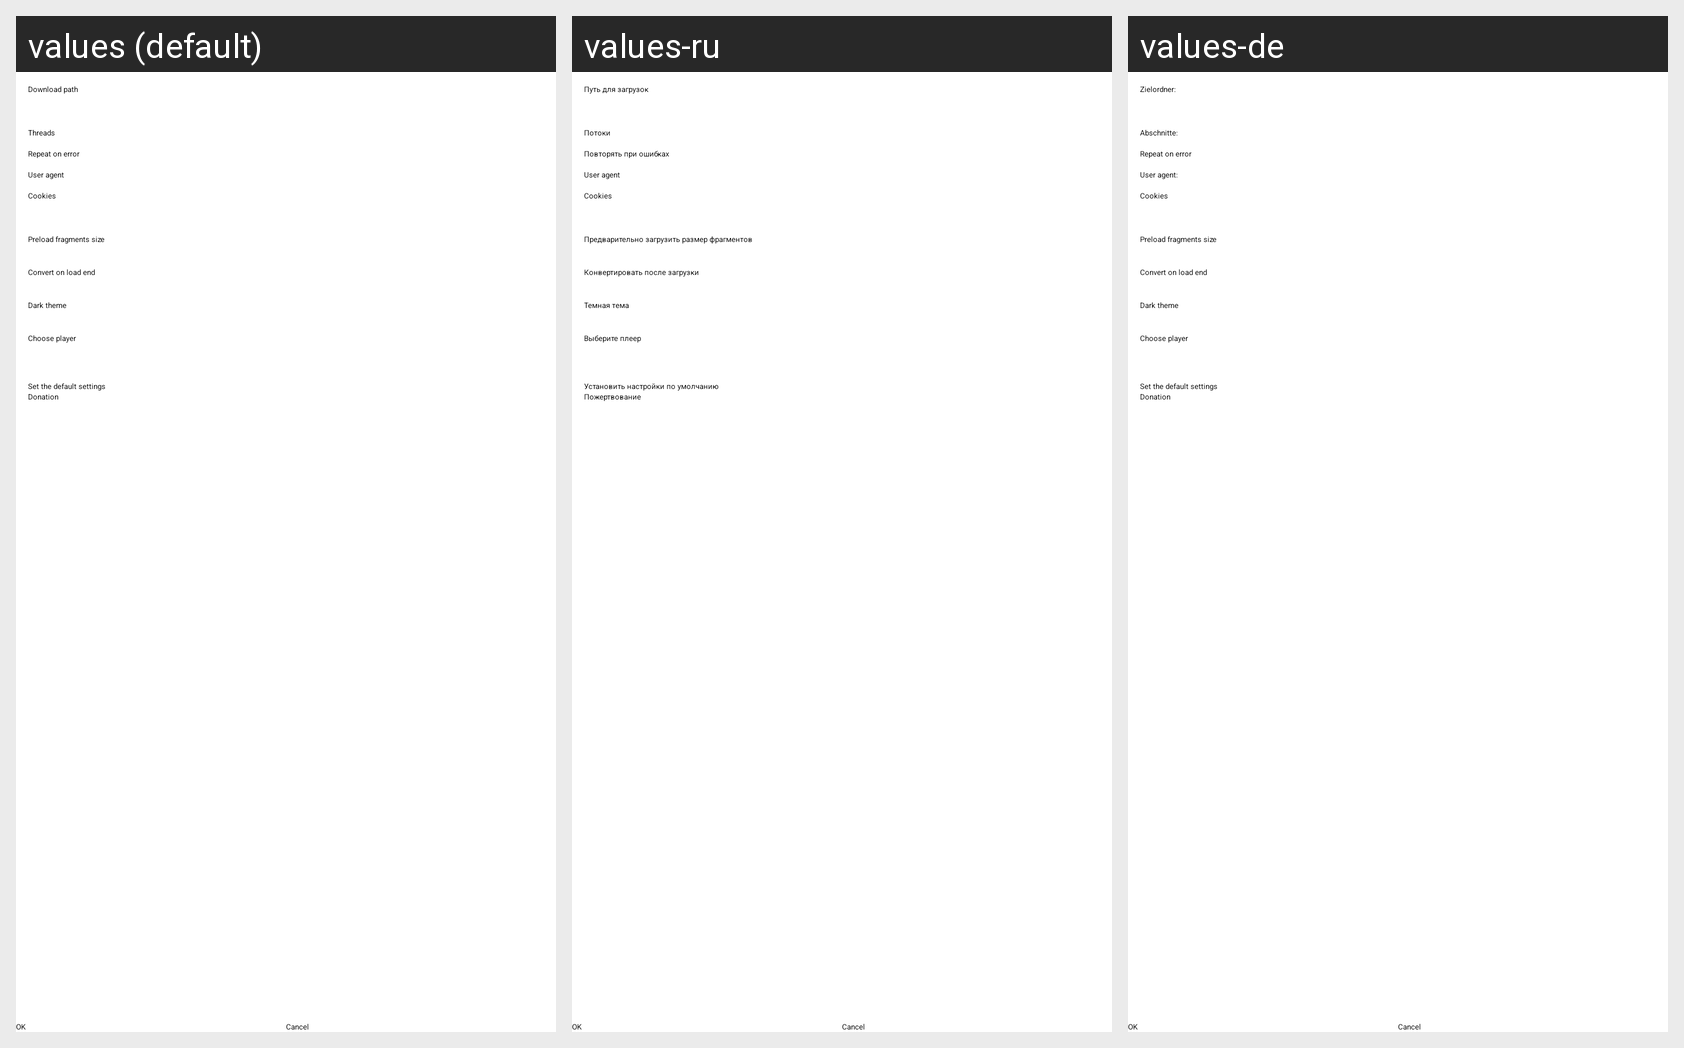

This grid shows one Android layout under several languages. Give, for every string resource on the screen, its name, the default text and each shown locale's text.
Android screen res/layout/fragment_preference.xml rendered under 3 locales, left to right: values (default), values-ru, values-de. Device: Nexus 5 (rendered at 1080×1920; each locale shown at half size, 540×960, under a caption strip naming it); theme AppThemeDark.
Strings drawn on this screen, with the default value and each locale's value (text and hints the layout hard-codes, and strings that could not be matched under every locale, appear in the picture but are not listed):

download_path
  values: Download path
  values-ru: Путь для загрузок
  values-de: Zielordner:

threads
  values: Threads
  values-ru: Потоки
  values-de: Abschnitte:

repeat_error
  values: Repeat on error
  values-ru: Повторять при ошибках
  values-de: Repeat on error  [not translated; the default value is used]

useragent
  values: User agent
  values-ru: User agent  [not translated; the default value is used]
  values-de: User agent:

cookies
  values: Cookies
  values-ru: Cookies  [not translated; the default value is used]
  values-de: Cookies  [not translated; the default value is used]

preload_fragments_size
  values: Preload fragments size
  values-ru: Предварительно загрузить размер фрагментов
  values-de: Preload fragments size  [not translated; the default value is used]

convert_on_load_end
  values: Convert on load end
  values-ru: Конвертировать после загрузки
  values-de: Convert on load end  [not translated; the default value is used]

dark_theme
  values: Dark theme
  values-ru: Темная тема
  values-de: Dark theme  [not translated; the default value is used]

choose_player
  values: Choose player
  values-ru: Выберите плеер
  values-de: Choose player  [not translated; the default value is used]

set_def_settings
  values: Set the default settings
  values-ru: Установить настройки по умолчанию
  values-de: Set the default settings  [not translated; the default value is used]

donation
  values: Donation
  values-ru: Пожертвование
  values-de: Donation  [not translated; the default value is used]
